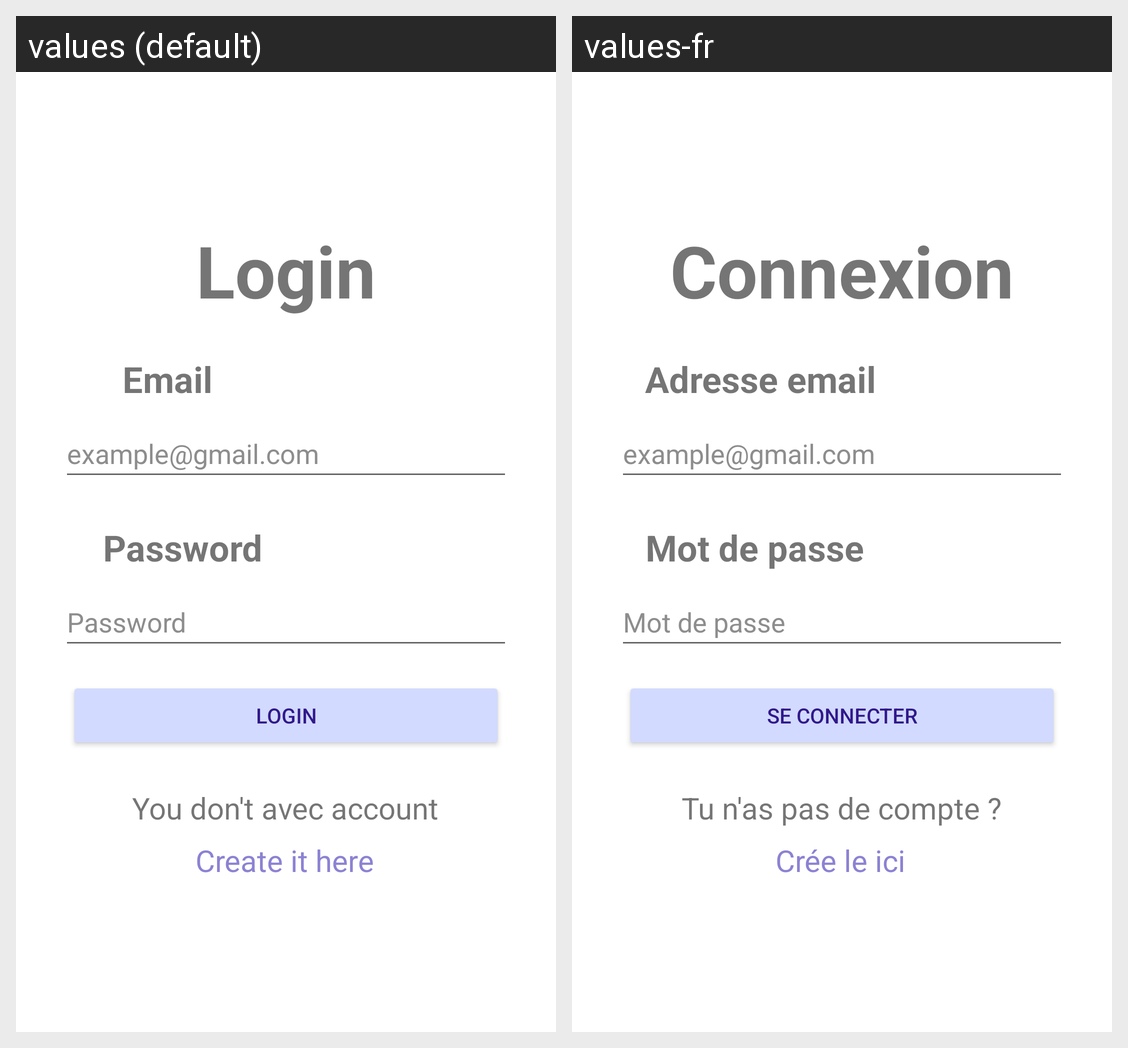

The Android screen above is rendered under two locales of the same app. Produce the string resources it draws, with the default and per-locale values.
Android screen res/layout/activity_login.xml rendered under 2 locales, left to right: values (default), values-fr. Device: Nexus 5 (rendered at 1080×1920; each locale shown at half size, 540×960, under a caption strip naming it); theme Theme.ACrousTheTime.
Strings drawn on this screen, with the default value and each locale's value (text and hints the layout hard-codes, and strings that could not be matched under every locale, appear in the picture but are not listed):

connexion
  values: Login
  values-fr: Connexion

mot_de_passe
  values: Password
  values-fr: Mot de passe

adresse_email
  values: Email
  values-fr: Adresse email

example_gmail_com
  values: example@gmail.com
  values-fr: example@gmail.com

se_connecter
  values: Login
  values-fr: Se connecter

tu_n_as_pas_de_compte
  values: You don't avec account
  values-fr: Tu n'as pas de compte ?

cr_e_le_ici
  values: Create it here
  values-fr: Crée le ici
